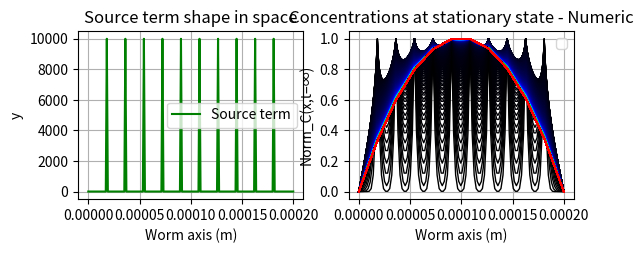

The matplotlib source for this figure: (Note: this script raises an exception after producing the figure.)
# # # # # # # # # # # # # # # # # # # # # # # # # # # # # # # # # # # # # # # # # # # # # # # # # # # #
# # # # # # # # Importing libraries # # # # # # # # # # # # # # # # # # # # # # # # # # # # # # # # # #

import matplotlib as mpl
import matplotlib.pyplot as plt
import numpy as np
import math
from matplotlib import cm
from numpy import *
from scipy import signal
from math import *

# # # # # # # # # # # # # # # # # # # # # # # # # # # # # # # # # # # # # # # # # # # # # # # # # # # #
# # # # # # # # Definition of the functions # # # # # # # # # # # # # # # # # # # # # # # # # # # # # #

def constant(y1,N):
    y = np.empty(0)
    for i in range(N):
        y = np.append(y,y1)
    return y

def derivative(X,Y):
    N = len(Y)
    dY = []
    for i in range(N-1):
        xi = X[i]
        xii = X[i+1]
        yi = Y[i]
        yii = Y[i+1]
        dx = xii-xi
        dy = yii-yi
        dY.append(dy/dx)
    return dY

def Sigma_Computation(X,Y,boolean_interpolation):
    ymax = max(Y)
    ym2 = ymax/2
    N = len(Y)
    ind_max = 0
    test_left = 0
    test_right = 0
    for i in range(N-1):
        yi = Y[i]
        yii = Y[i+1]
        if (yi<=ym2 and yii>ym2):
            ileft = i
            test_left = 1
        if (yi==ymax):
            ind_max = i
        if (yi>ym2 and yii<=ym2):
            iright = i+1
            test_right = 1
    if(test_left==0 and test_right==0):
        return 0
    if(test_left==0):
        xil = X[ind_max]
        print(" ")
        print("WARNING")
        print("Be careful, the standard deviation can't be computed by the algorithm.")
        print(" ")
    elif(test_left==0):
        xiir = X[ind_max]
        print(" ")
        print("WARNING")
        print("Be careful, the standard deviation can't be computed by the algorithm.")
        print(" ")
    else:
        xil = X[ileft]
        xiir = X[iright+1]
    if(boolean_interpolation==0):
        dx = xiir-xil
    else:
        yil = Y[ileft]
        xiil = X[ileft+1]
        yiil = Y[ileft+1]
        xir = X[iright]
        yir = Y[iright]
        yiir = Y[iright+1]
        if(yi==yii):
            return 0
        xleft_interpolated = linear_interpolation(xil,yil,xiil,yiil,ymax)
        xright_interpolated = linear_interpolation(xir,yir,xiir,yiir,ymax)
        dx = xright_interpolated-xleft_interpolated    
    coeff = 1/(sqrt(2*np.log(2)))
    sigma = coeff*dx
    return sigma

def linear_interpolation(xi,yi,xii,yii,ymax):
    dx = xii-xi
    dy = yii-yi
    a = dy/dx
    b = yi-a*xi
    x_interpolated = (0.5*ymax-b)/a
    if a==0:
        x_interpolated = (0.5*ymax-b)
        x_interpolated*= dx
        x_interpolated/=dy
    return x_interpolated

def gaussian_part_of_solution(D,t0,t1,Nt,x0,x1,xmean,Nx):
    coef = 1/sqrt(4*pi*D)
    x = np.linspace(x0,x1,Nx,True)
    t = np.linspace(t0,t1,Nt,True)
    u = [[]]
    Sigma = [0 for i in range(Nt)]
    for k in range(Nt):
        u.append([0 for u in range(Nx)])
    for j in range(Nt):
        tj = t[j]
        ux = np.empty(0) #creating the list containing the values of concentration for one given t at every 'x'
        for i in range(Nx):
            xi = x[i]
            if(tj==0):
                uji = 0
            else:
                a = (xi-xmean)
                a/= 2*sqrt(D*tj)
                a*=a
                uji = np.exp(-a)    #computing the value of the 'u(xi,tj)' concentration
                uji/= sqrt(tj)      #computing the value of the 'u(xi,tj)' concentration
            ux = np.append(ux,uji)  # adding the value to the ut list
        ux*=coef
        u[j] = ux # adding the list of all concentration at one given time for every 'x' to the 2D list named 'u' # multiplying the 'u' list by the analytical coefficient in front of the varibale part of the solution
    Sigma = np.sqrt(2*D*t)
    return u,Sigma

# # # # # # # # # # # # # # # # # # # # # # # # # # # # # # # # # # # # # # # # # # # # # # # # # # # #
# # # # # # # # Setting the global parameters for the time and space coordinates  # # # # # # # # # # #

# ASSUMPTIONS :
### (1)
# D = kB*T/(6*pi*eta*R)
# kB = 1.380649 × 10-23 m2 kg s-2 K-1
# T belongs to this range of temperature: [15:25]°C => [288.15 : 303.15]°K
# eta is approximated by the viscosity of the cytoplasm, since cytoplasm is composed mainly of water, the dynamic viscosity of water can be taken for consideration which is, 8.90 × 10−4 Pa*s at about 25°C.
# R is the radius of a hormone wich can be approximated by a value belonging to [1.8 : 3.5]nm of diameter so ~1nm radius.

# Dtheoretical = 1.9 * 10^-10 ~=~ 2e-10 m²/s = 2e8 nm²/s

D = 1e-10 #ENTER THE VALUE IN m²/s

# Known parameters due to measurements - reasonable assumptions
# Unknown parameters
# Deduced parameters due to relations with other parameters

#### Space parameters - ENTER THE VALUES IN nm for computations safety and non-divide-by-zero operations ####
Nx      = 200                    # number of space points between x0 and x1, the x boundaries on the x axis
x0      = 0                     # The C.elegans is ~200 µm long in L1 growing to 1mm in adulthood, so here for the modelling we choose a L1 worm.
x1      = 2e-4                  # The C.elegans is ~200 µm long in L1 growing to 1mm in adulthood, so here for the modelling we choose a L1 worm.
x = np.linspace(x0,x1,Nx,True)
middle  = int((Nx-1)/2)
dx = (x1-x0)/(Nx-1)

#### Time parameters ####
##Nt      = 300000                        # number of time points between t0 and t1, the time boundaries on the t axis
##t0      = 0                             # The initial time value corresponds here tp the begining of the L1 and will be set to 0
##t1      = t0+(dx*dx*(Nt-1)/(2*D))       # The last time value corresponds to an "infinite" time value or at least to the duration of the egg to hatch, so approximately 9H.

t0 = 0
t1 = t0 + 200

Nt = 1 + int(2*D*(t1-t0)/(dx*dx))
cpt_max = 10                           # this corresponds to the number of curve computed to show only one curve among them (the last one from the 'cpt_max' curves will be shown)
dt      = (t1-t0)/(Nt-1)
t       = np.linspace(t0,t1,Nt,True)

#### Source and sink term profile ####
s0 = 0
s1 = 10000             # The source term has to have the same time unit as D (the diffusion constant)
source_term = constant(s0,Nx)

Ncell = 10
i_step = int((Nx-1)/(Ncell+1))
print(i_step)

for i in range(Ncell):
    source_term[i_step+i*i_step]+= s1

#### Initial concentration profile ####
U_middle = 0
U_edges = 0

#### Computing useful constants for the next computations ####

x_middle = x[middle]
dx2 = dx**2
alpha = D*dt*(Nx-1)*(Nx-1)*pow(x1-x0,-2) #D*dt/dx2

boolean_interpolation = 1

#### Warning messages ####

if alpha>0.5:
    print(" ")
    print("WARNING")
    print("Be careful, alpha = D*dt/dxdx",alpha,"is higher than 1/2 - Stability condition.")
    alpha = 0.5
    dt = alpha*dx*dx/D
    print("Now dt =",dt,",so alpha = 0.5.")
else:
    print(" ")
    print("Stability condition validated : alpha = D*dt/dxdx =",alpha,"is lower than 1/2.")
    print(" ")
    
# # # # # # # # # # # # # # # # # # # # # # # # # # # # # # # # # # # # # # # # # # # # # # # # # # # # # #
# # # # # # # # Creating the result lists # # # # # # # # # # # # # # # # # # # # # # # # # # # # # # # #

U               = np.zeros(Nx)
U_middle_t          = np.zeros(Nt)
#U_middle_t_analytic = U_middle/np.sqrt(np.pi*D*t)
laplacien_dx2   = np.zeros(Nx)
Flux            = np.zeros(Nx)
Flux_middle_t       = np.zeros(Nt)
Flux_edges_t        = np.zeros(Nt)
Flux_edges_left_t   = np.zeros(Nt)
Flux_edges_right_t  = np.zeros(Nt)

U[0]  = U_edges
U[middle] = U_middle
U[Nx-1]= U_edges

U_initial = list(U)

Sigma_numeric = []

# # # # # # # # # # # # # # # # # # # # # # # # # # # # # # # # # # # # # # # #
# # # # # # # # Launching the main computations # # # # # # # # # # # # # # # #
xmean = (x0+x1)/2
#Gauss_solution_X_T , Sigma_analytic = gaussian_part_of_solution(D,t0,t1,Nt,x0,x1,xmean,Nx)

U_all_x = [[0 for u in range(Nx)] for i in range(Nt)]
U_all_x[0] = U_initial
Sigma_numeric.append(0)
sigma = 0.0001
for i in range(1,Nt):
    for k in range(1,Nx-1):
        laplacien_dx2[k] = U[k+1]-2*U[k]+U[k-1]
        #Flux[k] = -D*(U[k+1]-U[k])/dx
    for k in range(1,Nx-1):
        U[k]+=alpha*laplacien_dx2[k] + source_term[k]*dt
    for k in range(0,len(U),1):
        uk = U[k]
        U_all_x[i][k] = uk
    #sigma = Sigma_Computation(x,U,boolean_interpolation)
    if(sigma<0):
        sigma = Sigma_numeric[len(Sigma_numeric)-1]
        print(" ")
        print("WARNING")
        print("Be careful, the standard deviation is negative so it has been corrected to the previous positive value.")
        print(" ")
    Sigma_numeric.append(sigma)
    U_middle_t[i]           = U[middle]
    #Flux_middle_t[i]        = Flux[middle]
    #Flux[0]                 = -D*(U[1]-U[0])/dx
    #Flux[Nx-1]              = -D*(U[Nx-1]-U[Nx-2])/dx
    #Flux_edges_left_t[i]    = Flux[0]
    #Flux_edges_right_t[i]   = Flux[Nx-1]

###################################################################################################
#### THE FOLLOWING BLOCK CAN BE COPY-PASTE IN EVERY CODE TO PLOT K curves composed of N VALUES ####
#RED TO BLACK

# K =     # value corresponding to the number of 'y(x)' curves to plot
# N =     # value corresponding to the number of points to plot for each curve (= len(x))

Lcolors = [[]]
for i in range(1276):
    Lcolors.append([0,0,0])

# Theoretically the number of triplet-color-values in Lcolors is equal to 5*(2^8-1) = 1275
# INCREASING THE VALUE
index = 0
for green in range(0,256,1):
    rgb = [255,green,0]
    Lcolors[index] = rgb
    index+=1
len_col = len(Lcolors)
# DECREASING THE VALUE
for red in range(254,-1,-1):
    rgb = [red,255,0]
    Lcolors[index] = rgb
    index+=1
len_col = len(Lcolors)
# INCREASING THE VALUE
for blue in range(1,256,1):
    rgb = [0,255,blue]
    Lcolors[index] = rgb
    index+=1
len_col = len(Lcolors)
# DECREASING THE VALUE
for green in range(254,-1,-1):
    rgb = [0,green,255]
    Lcolors[index] = rgb
    index+=1
len_col = len(Lcolors)
# DECREASING THE VALUE
for blue in range(254,0,-1):
    rgb = [0,0,blue]
    Lcolors[index] = rgb
    index+=1
# DELETING THE DOUBLE VALUES IN THE END
for i in range(len(Lcolors)-1,0,-1):
    l1 = Lcolors[i]
    l2 = Lcolors[i-1]
    if l1==l2:
        print(" ")
        print("WARNING when computing the colors for plots: doublon at index",i)
        print(" ")
        del Lcolors[i]
del Lcolors[-1]
len_col = len(Lcolors)
# Theoretically the number of triplet-color-values in Lcolors is equal to 5*(2^8-1) = 1275

# Then we normalize the values of Lcolors from [0:255] to [0:1]
for i in range(len(Lcolors)):
    for j in range(len(Lcolors[0])):
        Lcolors[i][j]/=255

Lcolors.reverse()

#### END OF THE GENERIC BLOCK ####
##################################
        
# # # # # # # # # # # # # # # # # # # # # # # # # # # # # # # # # # # # # # # #
# # # # # # # # Plotting the results  # # # # # # # # # # # # # # # # # # # # #

# Create a figure
fig = plt.figure()

##############################################################################

#ax = fig.add_subplot(331) # Add a subplot
#plt.subplot(331)
ax = fig.add_subplot(221) # Add a subplot
plt.subplot(221)
title = "Source term shape in space"
plt.title(title)
plt.plot (x,source_term, c = 'g', label = 'Source term')
plt.xlabel('Worm axis (m)')
plt.ylabel('y')
plt.legend()
plt.grid(True)

################################################################################
##
###ax = fig.add_subplot(332)
###plt.subplot(332)
##title = "Initial concentration in space"
##plt.title(title)
###plt.plot (x,U_initial, c = 'k', label = 'Initial concentration')
##plt.vlines(x=x_middle, ymin=0, ymax=U_middle, color = 'k', label = 'Initial concentration', linestyle='-')
##plt.xlim([x0,x1])
##plt.xlabel('Worm axis (m)')
##plt.ylabel('C(x;t=0)')
##plt.legend()
##plt.grid(True)
##
##plt.show()
################################################################################
##
###ax = fig.add_subplot(333)
###plt.subplot(333)
##title = "Concentration in the center in time"
##plt.title(title)
##plt.plot (t,U_middle_t,             color = 'r', label = 'C_numeric')
###plt.plot (t,U_middle_t_analytic,    color = 'b', label = 'C_analytic')
##plt.xlabel('Time axis (s)')
##plt.ylabel('C(center;t)')
##plt.legend()
##plt.grid(True)
##
##plt.show()
##############################################################################

#ax = fig.add_subplot(334)
#plt.subplot(334)
ax = fig.add_subplot(222) # Add a subplot
plt.subplot(222)
title = "Concentrations at stationary state - Numeric"
colorbar_legend = "Rising time: BLACK -> RED"

plt.title(title)
K = len(U_all_x)
cpt = 0
for k in range(K):
    yk = U_all_x[k]
    if(K<len_col):
        ktild = int(k*len_col/K)
    elif(K==len_col):
        ktild = k
    elif(K>len_col):
        ktild = int(k*len_col/K)
    ck = Lcolors[ktild]
    ymax = max(yk)
    if cpt==cpt_max:
        if ymax==0:
            if k==0:
                print("ymax = 0 and k = 0")
                #plt.vlines(x=x_middle, ymin=0, ymax=1, color=[0,0,0], linestyle='-')
            else:
                plt.vlines(x=x_middle, ymin=0, ymax=1, color=ck, linestyle='-')
        else:
            for i in range(len(yk)):
                yk[i]/=ymax
            plt.plot(x,yk, color = ck , marker = '',linewidth = 1,  label = '')
    if cpt==cpt_max:
        cpt=-1
    cpt+=1
#plt.vlines(x=x_middle, ymin=0, ymax=1, color=Lcolors[0], linestyle='-')
plt.xlabel('Worm axis (m)')
plt.ylabel('Norm_C(x,t=∞)')
plt.legend()
plt.grid(True)
c = np.array([t0,t1])
norm = mpl.colors.Normalize(vmin=c.min(), vmax=c.max())
cmap = mpl.cm.ScalarMappable(norm=norm, cmap=mpl.cm.jet)
cmap.set_array([])
cbar = plt.colorbar(cmap)
cbar.set_label(colorbar_legend, rotation=90)

plt.show()
################################################################################
##
###ax = fig.add_subplot(335)
##title           = "Concentrations at stationary state - Analytic"
##subtitle        = "Gaussian shape"
##colorbar_legend = "Rising time: BLACK -> RED"
##
##plt.title(title)
##plt.suptitle(subtitle)
##K = len(Gauss_solution_X_T)
##ylim_min = 0
##for k in range(K):
##    yk = Gauss_solution_X_T[k]
##    if(K<len_col):
##        ktild = int(k*len_col/K)
##    elif(K==len_col):
##        ktild = k
##    elif(K>len_col):
##        ktild = int(k*len_col/K)
##    ck = Lcolors[ktild]
##    ymax = max(yk)
##    if ymax==0:
##        if k==0:
##            plt.vlines(x=x_middle, ymin=0, ymax=1, color=[0,0,0], linestyle='-')
##        else:
##            #plt.vlines(x=x_middle, ymin=0, ymax=1, color=ck, linestyle='-')
##            print("WARNING")
##            print("Be careful, the analytical solution at time",t[min(k,K-2)],"cannot be correctly computed.")
##    else:
##        for i in range(len(yk)):
##            yk[i]/=ymax
##        #ylim_min = min(yk)
##        plt.plot(x,yk, color = ck , marker = '',linewidth = 1,  label = '')
##plt.xlabel('Worm axis (m)')
##plt.ylabel('Norm_C(x,t=∞)')
##plt.ylim([ylim_min,1])
##plt.legend()
##plt.grid(True)
##c = np.array([t0,t1])
##norm = mpl.colors.Normalize(vmin=c.min(), vmax=c.max())
##cmap = mpl.cm.ScalarMappable(norm=norm, cmap=mpl.cm.jet)
##cmap.set_array([])
##cbar = plt.colorbar(cmap)
##cbar.set_label(colorbar_legend, rotation=90)
##
##plt.show()

##plt.show()
################################################################################
##
###ax = fig.add_subplot(336)
##plt.subplot(336)
##title = "Standard deviations in time"
##subtitle = ""
##plt.title(title)
##plt.suptitle(subtitle)
##plt.plot(t,Sigma_analytic, c = 'b', marker = '', label = 'analytical solution')
##plt.plot(t,Sigma_numeric , c = 'r', marker = '', label = 'numerical solution')
##plt.xlabel('t')
##plt.ylabel('Sigma(m)')
##plt.legend()
##plt.grid(True)
##
##plt.show()
################################################################################
##
###ax = fig.add_subplot(337)
##plt.subplot(337)
##title = "Flux in space at stationary state"
##plt.title(title)
##plt.plot (x[1:len(x)-2],Flux[1:len(x)-2], c = 'b', label = 'Flux')
##plt.xlabel('Worm axis (m)')
##plt.ylabel('Flux(m/s)')
##plt.legend()
##plt.grid(True)
##
##plt.show()
################################################################################
##
###ax = fig.add_subplot(338)
##plt.subplot(338)
##title = "Flux in space at stationary state"
##plt.title(title)
##plt.plot (x[1:len(x)-2],Flux[1:len(x)-2], c = 'b', label = 'Flux')
##plt.xlabel('Worm axis (m)')
##plt.ylabel('Flux(m/s)')
##plt.legend()
##plt.grid(True)
##
################################################################################
##
##plt.show()
##
